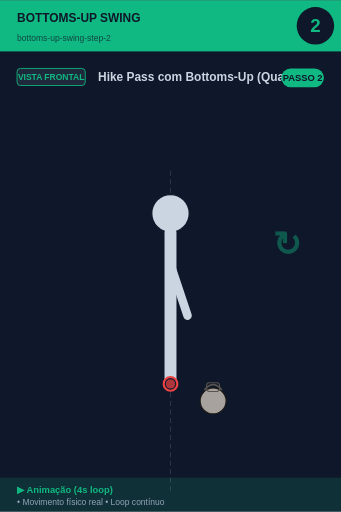
t = 0.00 s
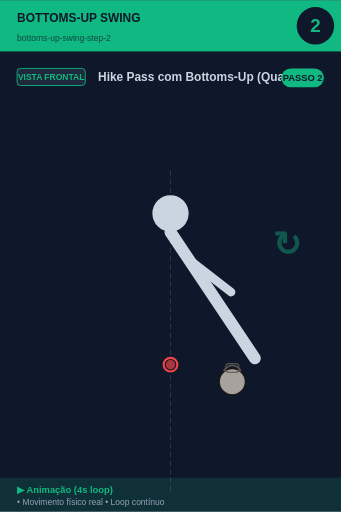
t = 0.75 s
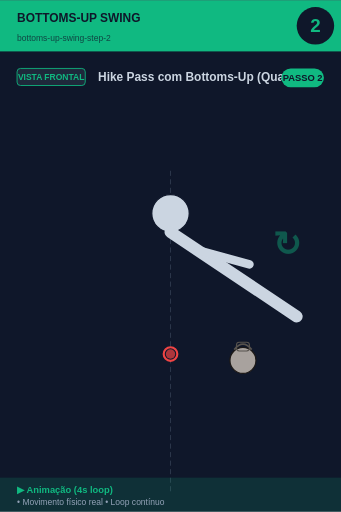
t = 1.25 s
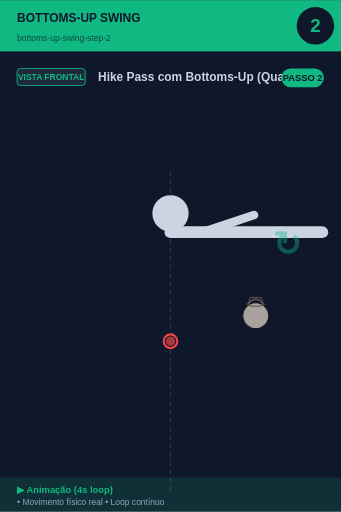
t = 2.00 s
t = 2.75 s: frame unchanged from t = 1.25 s, image omitted
t = 3.25 s: frame unchanged from t = 0.75 s, image omitted

The animated SVG that drew these frames (rendered in a browser with its animation timeline set to each time). Animation: 3 SMIL elements (animateTransform=3); one cycle of 4.00 s, repeats indefinitely.

<svg xmlns="http://www.w3.org/2000/svg" viewBox="0 0 400 600" width="400" height="600">
<rect width="400" height="600" fill="#0f172a"/>

<!-- Header -->
<rect x="0" y="0" width="400" height="60" fill="#10b981"/>
<text x="20" y="25" font-size="14" font-weight="bold" fill="#0f172a" font-family="sans-serif">BOTTOMS-UP SWING</text>
<text x="20" y="48" font-size="10" fill="#0f172a" opacity="0.7" font-family="sans-serif">bottoms-up-swing-step-2</text>

<!-- Step number -->
<circle cx="370" cy="30" r="22" fill="#0f172a"/>
<text x="370" y="37" font-size="22" font-weight="bold" fill="#10b981" text-anchor="middle" font-family="sans-serif">2</text>

<!-- Vista + título -->
<rect x="20" y="80" width="80" height="20" rx="4" fill="#1e293b" stroke="#10b981" stroke-width="1"/>
<text x="60" y="94" font-size="10" font-weight="bold" fill="#10b981" text-anchor="middle" font-family="sans-serif">VISTA FRONTAL</text>
<text x="115" y="95" font-size="14" font-weight="bold" fill="#cbd5e1" font-family="sans-serif">Hike Pass com Bottoms-Up (Quadril p</text>

<!-- Corpo -->
<g transform="translate(0, 50)">
<line x1="200" y1="150" x2="200" y2="530" stroke="#475569" stroke-width="1" stroke-dasharray="6,4" opacity="0.6"/><circle cx="200" cy="200" r="22" fill="#cbd5e1" stroke="#0f172a" stroke-width="1.5"/>
<g id="trunk">
  <animateTransform attributeName="transform" type="rotate"
    values="0 200 222; -45 200 222; -90 200 222; -45 200 222; 0 200 222"
    keyTimes="0;0.25;0.5;0.75;1"
    dur="4s" repeatCount="indefinite"/>
  <line x1="200" y1="222" x2="200" y2="400" stroke="#cbd5e1" stroke-width="14" stroke-linecap="round"/>
  <line x1="200" y1="260" x2="200" y2="320" stroke="#cbd5e1" stroke-width="10" stroke-linecap="round"/>
  <line x1="200" y1="260" x2="220" y2="320" stroke="#cbd5e1" stroke-width="10" stroke-linecap="round"/>
</g>

<g>
  <animateTransform attributeName="transform" type="translate"
    values="0,0; 0,-30; 0,-50; 0,-30; 0,0"
    keyTimes="0;0.25;0.5;0.75;1"
    dur="4s" repeatCount="indefinite"/>
  <circle cx="200" cy="400" r="8" fill="#0f172a" stroke="#ef4444" stroke-width="2.5"/>
  <circle cx="200" cy="400" r="5.5" fill="#ef4444" opacity="0.7"/>
</g>

<g>
  <animateTransform attributeName="transform" type="translate"
    values="0,0; 30,-30; 50,-100; 30,-30; 0,0"
    keyTimes="0;0.25;0.5;0.75;1"
    dur="4s" repeatCount="indefinite"/>
  <circle cx="250" cy="420" r="15.299999999999999" fill="#a8a29e" stroke="#1c1917" stroke-width="1.5"/><path d="M 239.8 407.25 Q 250 394.5 260.2 407.25" fill="none" stroke="#57534e" stroke-width="2.125"/><rect x="242.35" y="398.75" width="15.299999999999999" height="10.2" rx="3.4" fill="none" stroke="#57534e" stroke-width="1.275"/>
</g>
<text x="320" y="250" font-size="40" fill="#10b981" opacity="0.4" font-weight="bold">↻</text>
</g>

<!-- Footer -->
<rect x="0" y="560" width="400" height="40" fill="#10b981" opacity="0.15"/>
<text x="20" y="578" font-size="11" font-weight="bold" fill="#10b981" font-family="sans-serif">▶ Animação (4s loop)</text>
<text x="20" y="592" font-size="10" fill="#94a3b8" font-family="sans-serif">• Movimento físico real • Loop contínuo</text>

<!-- Tag PASSO N -->
<g transform="translate(330, 80)">
<rect x="0" y="0" width="50" height="22" rx="11" fill="#10b981"/>
<text x="25" y="15" font-size="11" font-weight="bold" fill="#0f172a" text-anchor="middle" font-family="sans-serif">PASSO 2</text>
</g>
</svg>
